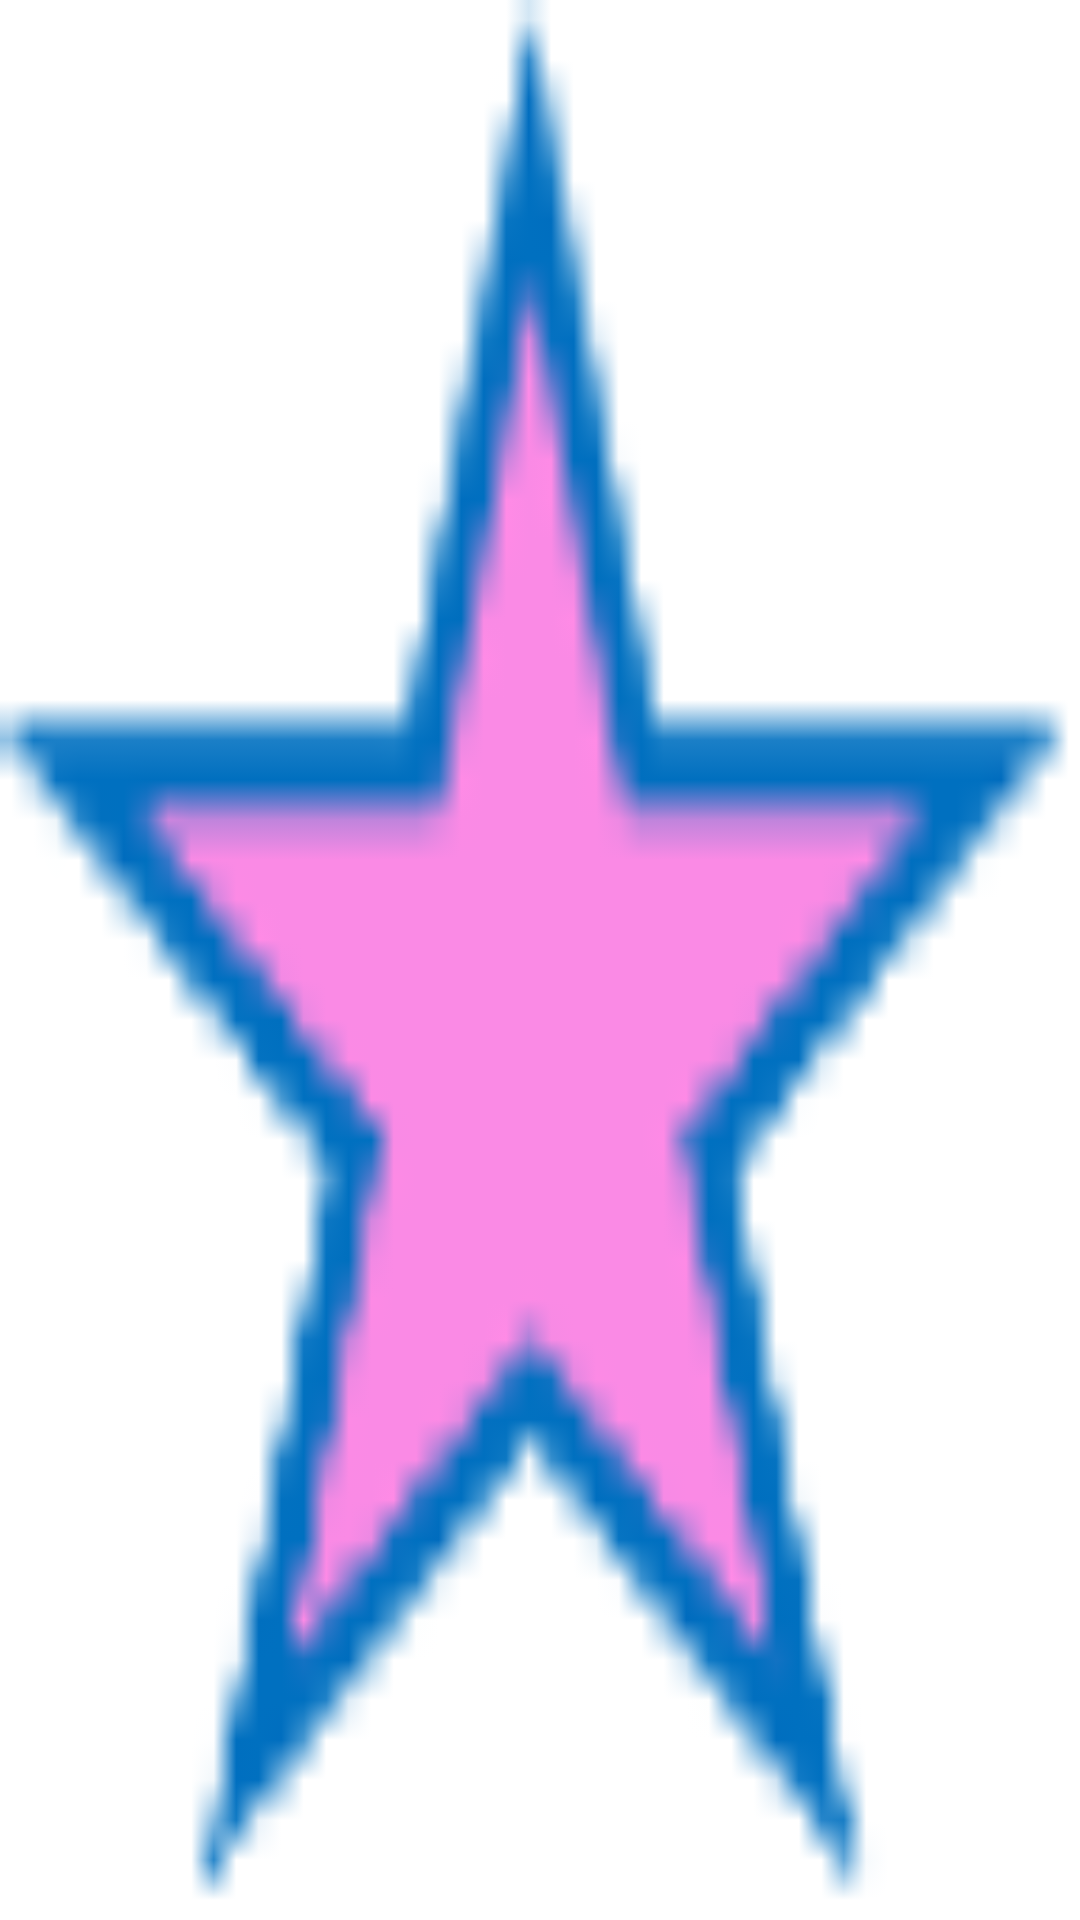

Produce the Android XML layout that renders to this screen, including the resource entries it uses.
<!-- AndroidManifest.xml: application theme Theme.MobleBox.NoActionBar -->
<!-- res/layout/fragment_event2.xml -->
<?xml version="1.0" encoding="utf-8"?>
<FrameLayout xmlns:android="http://schemas.android.com/apk/res/android"
    xmlns:app="http://schemas.android.com/apk/res-auto"
    xmlns:tools="http://schemas.android.com/tools"
    android:layout_width="match_parent"
    android:layout_height="match_parent"
    tools:context=".ui.event.EventFragment2">

    <LinearLayout
        android:layout_width="match_parent"
        android:layout_height="match_parent">

        <ImageView
            android:layout_width="match_parent"
            android:layout_height="match_parent"
            android:src="@drawable/star"
            android:scaleType="fitXY"/>

    </LinearLayout>


</FrameLayout>
<!-- resources referenced by this layout -->
<resources>
  <!-- drawable star: png bitmap (drawable, 2186 bytes) -->
  <style name="Theme.MobleBox.NoActionBar">
          <item name="windowActionBar">false</item>
          <item name="windowNoTitle">true</item>
      </style>
</resources>
